The GitHub repository Vidi005/Klasifikasi-Beras contains a labelled image folder "image" with 2 categories: pendek, sedang. Examples follow, each with its label.

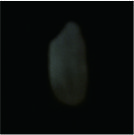
Label: pendek

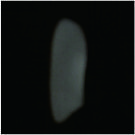
Label: sedang

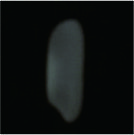
Label: sedang

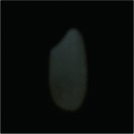
Label: pendek
